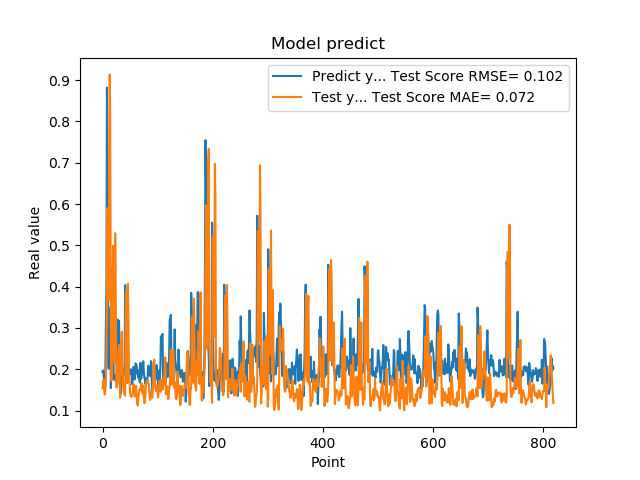

Values plotted in this chart, from the file beside it:
1.941800117492676059e-01, 1.539876786738677006e-01
1.970258951187133512e-01, 1.633931761904065250e-01
1.859861761331558505e-01, 1.755883307480871625e-01
1.705197989940643033e-01, 1.532670967324326616e-01
1.844120919704437256e-01, 1.387072015943632830e-01
1.779371052980423251e-01, 1.508764993994849979e-01
3.004232645034790039e-01, 1.612376683141620304e-01
3.969086110591887873e-01, 2.194074663499854527e-01
8.820003867149353027e-01, 3.652442162458435226e-01
6.841114759445190430e-01, 5.903663608642110150e-01
2.116497457027435580e-01, 3.811927283043830550e-01
2.014262527227401733e-01, 3.665807186141251672e-01
2.061583995819092074e-01, 6.520210589457350325e-01
3.160260915756225586e-01, 9.137403643876136350e-01
3.489396274089813232e-01, 8.201878147895577120e-01
1.544443815946578979e-01, 2.982920501688178794e-01
1.959947794675827026e-01, 1.720260050783145866e-01
1.894801408052444180e-01, 1.785720252994771884e-01
4.474425017833709162e-01, 3.053515159227060960e-01
3.771362304687500555e-01, 4.989687785335213399e-01
1.889318972826004028e-01, 3.994141404700553011e-01
1.752775162458419522e-01, 2.169836070630096203e-01
1.822472065687180121e-01, 2.321118377014777245e-01
1.866402029991149902e-01, 5.293523462482259134e-01
1.715678423643112183e-01, 3.730891919778883681e-01
1.676391065120696744e-01, 1.565494013379029326e-01
1.773854047060013095e-01, 1.558689959063087604e-01
1.872433423995972235e-01, 1.640501777170514097e-01
3.204146027565002441e-01, 1.692668392476481820e-01
3.134283721446990967e-01, 2.426789737758316412e-01
3.171058297157288153e-01, 2.586112540542799265e-01
2.202603369951247891e-01, 2.258350457458608851e-01
1.659800857305526733e-01, 1.311638515170759356e-01
1.415748745203018188e-01, 2.413578872796696972e-01
1.852595061063766479e-01, 2.678342962044092945e-01
1.814238876104354858e-01, 2.910397537593302220e-01
1.905867606401443481e-01, 2.124399107559562516e-01
1.810430586338043213e-01, 1.769521297440810048e-01
1.954265981912612915e-01, 1.493930872086720318e-01
2.029463946819305142e-01, 1.449724667408902323e-01
1.862521618604660034e-01, 1.390398585027164402e-01
4.038094580173492432e-01, 1.363402472806168053e-01
3.743042349815369207e-01, 3.319337132853624195e-01
2.572054266929626465e-01, 3.884816456292196629e-01
2.253161966800689420e-01, 2.220000792884660457e-01
1.787700653076171875e-01, 1.666616446275337171e-01
1.761920750141143799e-01, 4.069135889456875210e-01
1.861467957496643066e-01, 3.332481719346296334e-01
1.954011768102645874e-01, 1.815619088349224586e-01
1.907722949981689176e-01, 1.732623348411543307e-01
1.898660957813262939e-01, 1.436808210771160499e-01
2.001174986362457275e-01, 1.345310101458408458e-01
1.922753006219863892e-01, 1.335671894679518745e-01
1.810636967420578003e-01, 1.352751969780141839e-01
1.635809391736984530e-01, 1.344321513553971836e-01
1.916799396276473999e-01, 1.460138833538038861e-01
2.058236002922058105e-01, 1.620242788079639396e-01
1.857409924268722812e-01, 1.630994605122896290e-01
1.752161234617233276e-01, 1.480749783563094224e-01
1.845117062330245972e-01, 1.338861842888643683e-01
2.143009155988692682e-01, 1.447390409005019085e-01
... 759 more rows
